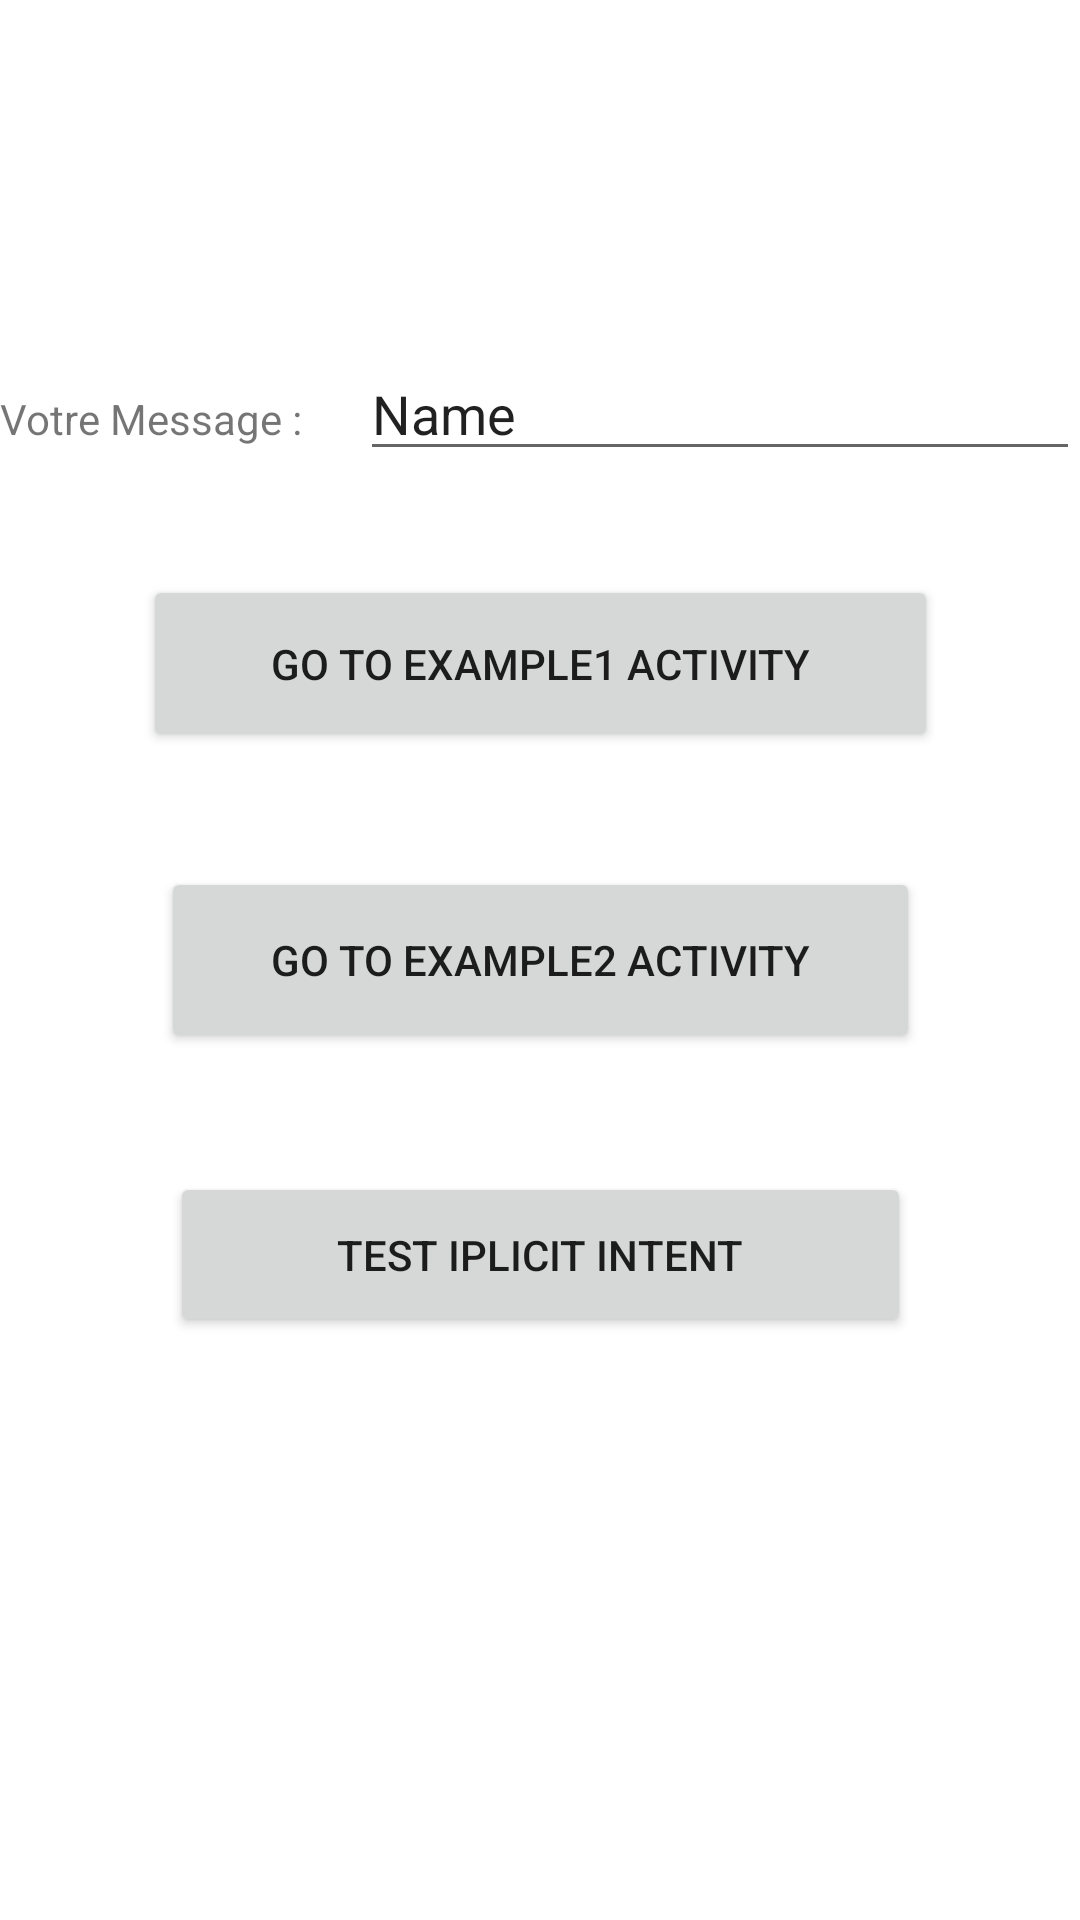

Reconstruct the res/layout file that produces this screen, plus the resources it refers to.
<!-- AndroidManifest.xml: application theme Theme.CommunicationActivity -->
<!-- res/layout/activity_main.xml -->
<?xml version="1.0" encoding="utf-8"?>
<androidx.constraintlayout.widget.ConstraintLayout xmlns:android="http://schemas.android.com/apk/res/android"
    xmlns:app="http://schemas.android.com/apk/res-auto"
    xmlns:tools="http://schemas.android.com/tools"
    android:layout_width="match_parent"
    android:layout_height="match_parent"
    tools:context=".MainActivity">

    <LinearLayout
        android:layout_width="match_parent"
        android:layout_height="wrap_content"
        android:orientation="horizontal"
        app:layout_constraintBottom_toBottomOf="parent"
        app:layout_constraintTop_toTopOf="parent"
        app:layout_constraintVertical_bias="0.193"
        tools:layout_editor_absoluteX="0dp">

        <TextView
            android:id="@+id/textView2"
            android:layout_width="0dp"
            android:layout_height="wrap_content"
            android:layout_weight="1"
            android:text="Votre Message :" />

        <EditText
            android:id="@+id/edtMessage"
            android:layout_width="0dp"
            android:layout_height="wrap_content"
            android:layout_weight="2"
            android:ems="10"
            android:inputType="textPersonName"
            android:text="Name" />

    </LinearLayout>

    <Button
        android:id="@+id/btnimplicitintent"
        android:layout_width="247dp"
        android:layout_height="55dp"
        android:text="TEST IPLICIT INTENT"
        android:onClick="TestImplicit"
        app:layout_constraintBottom_toBottomOf="parent"
        app:layout_constraintEnd_toEndOf="parent"
        app:layout_constraintStart_toStartOf="parent"
        app:layout_constraintTop_toTopOf="parent"
        app:layout_constraintVertical_bias="0.668" />

    <Button
        android:id="@+id/btnActivity2"
        android:layout_width="253dp"
        android:layout_height="62dp"
        android:text="GO TO EXAMPLE2 ACTIVITY"
        app:layout_constraintBottom_toBottomOf="parent"
        app:layout_constraintEnd_toEndOf="parent"
        app:layout_constraintStart_toStartOf="parent"
        app:layout_constraintTop_toTopOf="parent" />

    <Button
        android:id="@+id/btnActivity1"
        android:layout_width="265dp"
        android:layout_height="59dp"
        android:text="Go To Example1 Activity"
        app:layout_constraintBottom_toBottomOf="parent"
        app:layout_constraintEnd_toEndOf="parent"
        app:layout_constraintStart_toStartOf="parent"
        app:layout_constraintTop_toTopOf="parent"
        app:layout_constraintVertical_bias="0.33" />

</androidx.constraintlayout.widget.ConstraintLayout>
<!-- resources referenced by this layout -->
<resources>
  <style name="Theme.CommunicationActivity" parent="Theme.MaterialComponents.DayNight.DarkActionBar">
          
          <item name="colorPrimary">@color/purple_500</item>
          <item name="colorPrimaryVariant">@color/purple_700</item>
          <item name="colorOnPrimary">@color/white</item>
          
          <item name="colorSecondary">@color/teal_200</item>
          <item name="colorSecondaryVariant">@color/teal_700</item>
          <item name="colorOnSecondary">@color/black</item>
          
          <item name="android:statusBarColor">?attr/colorPrimaryVariant</item>
          
      </style>
  <!-- not gathered from this repository: default colours our renderer supplied (Android Studio template values) -->
  <color name="purple_500">#FF6200EE</color>
  <color name="purple_700">#FF3700B3</color>
  <color name="teal_200">#FF03DAC5</color>
  <color name="teal_700">#FF018786</color>
  <color name="black">#FF000000</color>
  <color name="white">#FFFFFFFF</color>
</resources>
